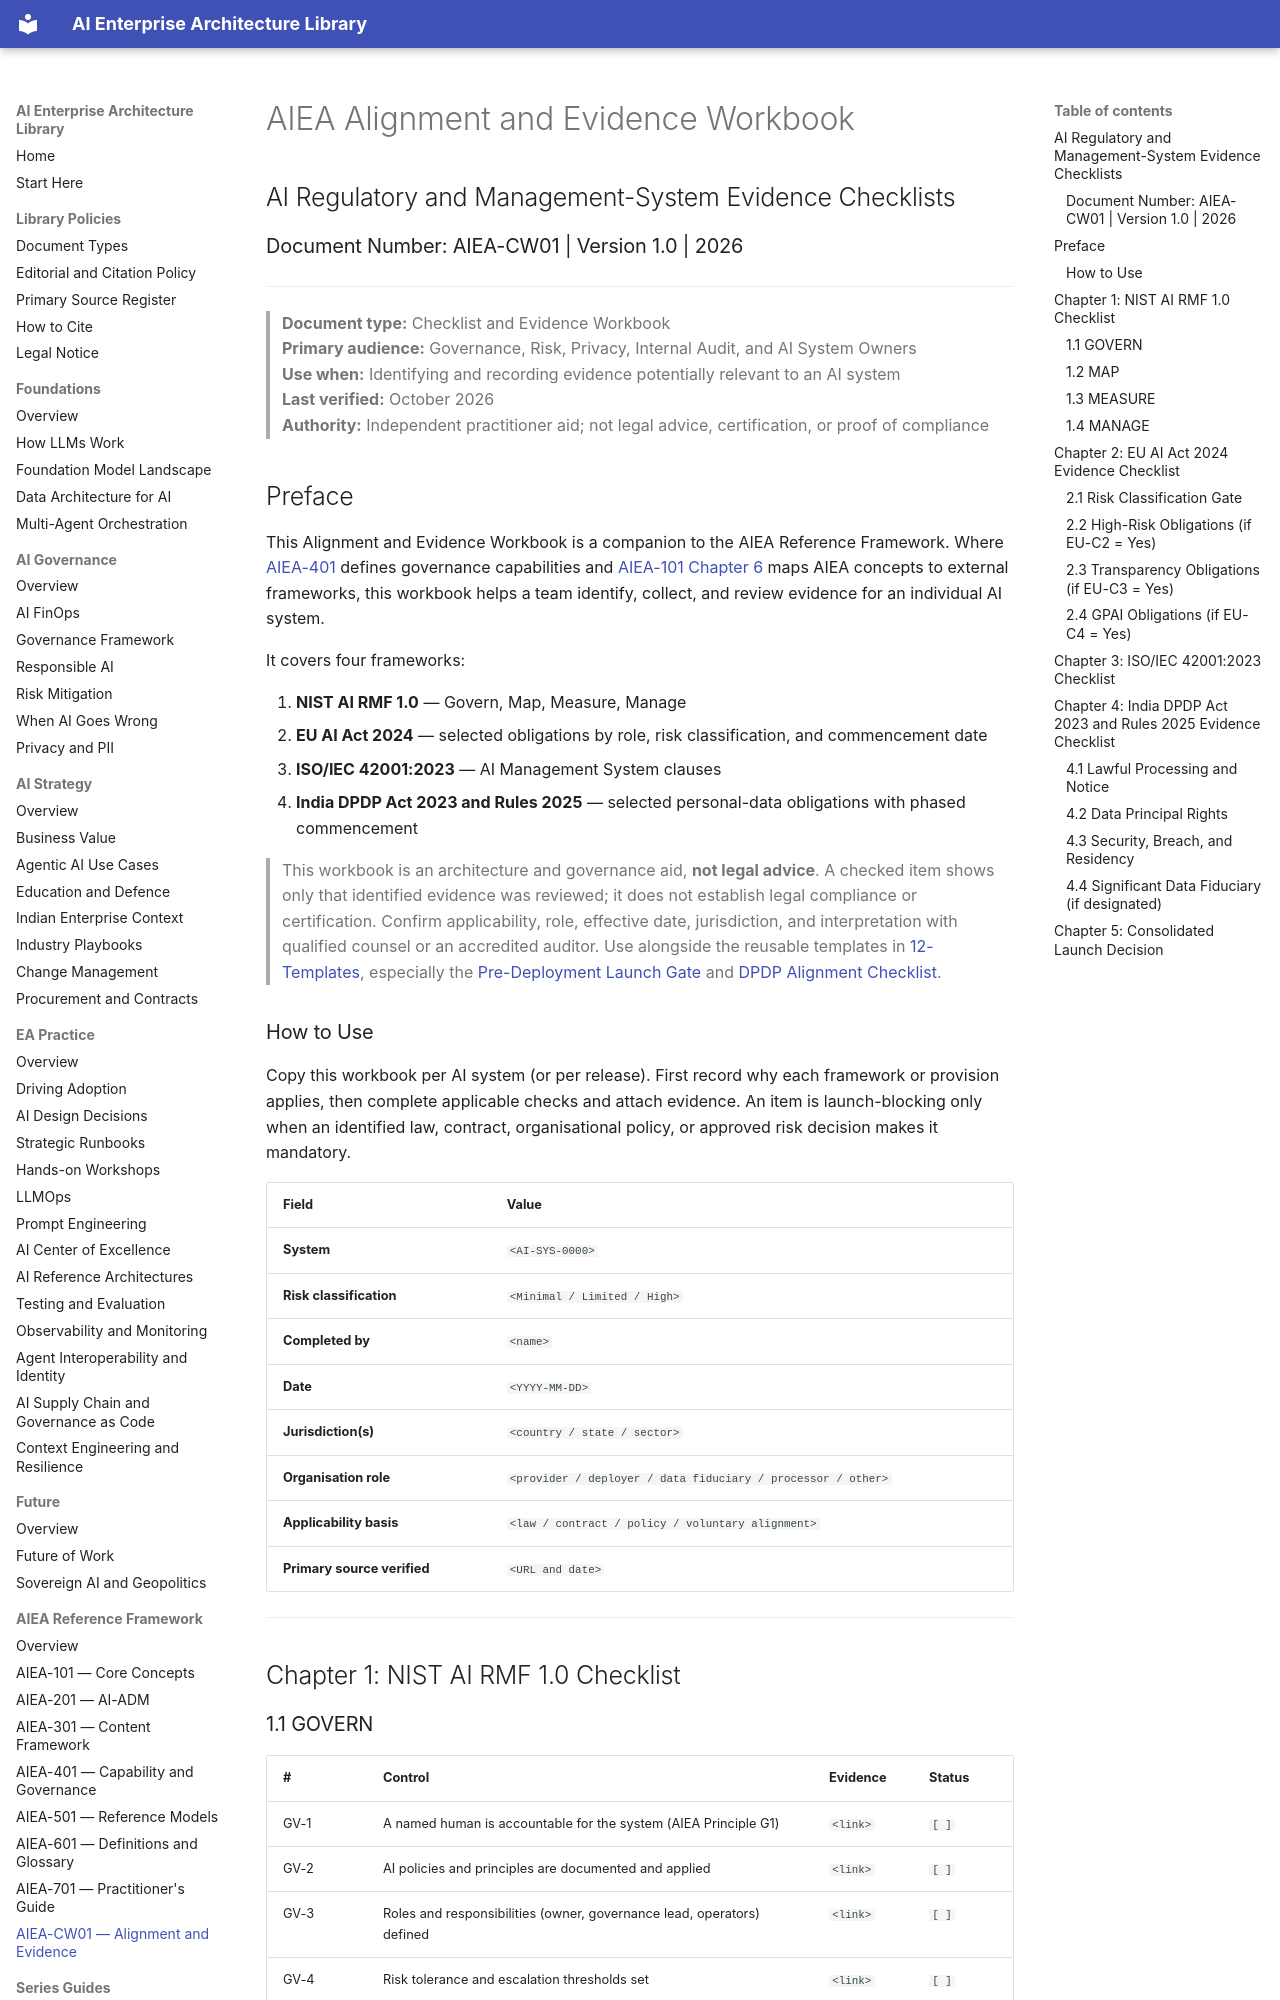

repository: ParthivPandya/enterprise-ai-architecture-library · page: 05-Standards/AIEA-CW01-Compliance-Workbook/index.html · generator: mkdocs

# AIEA Alignment and Evidence Workbook
## AI Regulatory and Management-System Evidence Checklists
### Document Number: AIEA-CW01 | Version 1.0 | 2026

---

> **Document type:** Checklist and Evidence Workbook  
> **Primary audience:** Governance, Risk, Privacy, Internal Audit, and AI System Owners  
> **Use when:** Identifying and recording evidence potentially relevant to an AI system  
> **Last verified:** October 2026  
> **Authority:** Independent practitioner aid; not legal advice, certification, or proof of compliance  

## Preface

This Alignment and Evidence Workbook is a companion to the AIEA Reference Framework. Where [AIEA-401](AIEA-401-Capability-Governance.md) defines governance capabilities and [AIEA-101 Chapter 6](AIEA-101-Introduction-Core-Concepts.md) maps AIEA concepts to external frameworks, this workbook helps a team identify, collect, and review evidence for an individual AI system.

It covers four frameworks:

1. **NIST AI RMF 1.0** — Govern, Map, Measure, Manage
2. **EU AI Act 2024** — selected obligations by role, risk classification, and commencement date
3. **ISO/IEC 42001:2023** — AI Management System clauses
4. **India DPDP Act 2023 and Rules 2025** — selected personal-data obligations with phased commencement

> This workbook is an architecture and governance aid, **not legal advice**. A checked item shows only that identified evidence was reviewed; it does not establish legal compliance or certification. Confirm applicability, role, effective date, jurisdiction, and interpretation with qualified counsel or an accredited auditor. Use alongside the reusable templates in [12-Templates](../12-Templates/README.md), especially the [Pre-Deployment Launch Gate](../12-Templates/Pre-Deployment-Launch-Gate.md) and [DPDP Alignment Checklist](../12-Templates/DPDPA-Compliance-Checklist.md).

### How to Use
Copy this workbook per AI system (or per release). First record why each framework or provision applies, then complete applicable checks and attach evidence. An item is launch-blocking only when an identified law, contract, organisational policy, or approved risk decision makes it mandatory.

| Field | Value |
|---|---|
| **System** | `<AI-SYS-0000>` |
| **Risk classification** | `<Minimal / Limited / High>` |
| **Completed by** | `<name>` |
| **Date** | `<YYYY-MM-DD>` |
| **Jurisdiction(s)** | `<country / state / sector>` |
| **Organisation role** | `<provider / deployer / data fiduciary / processor / other>` |
| **Applicability basis** | `<law / contract / policy / voluntary alignment>` |
| **Primary source verified** | `<URL and date>` |

---

## Chapter 1: NIST AI RMF 1.0 Checklist
